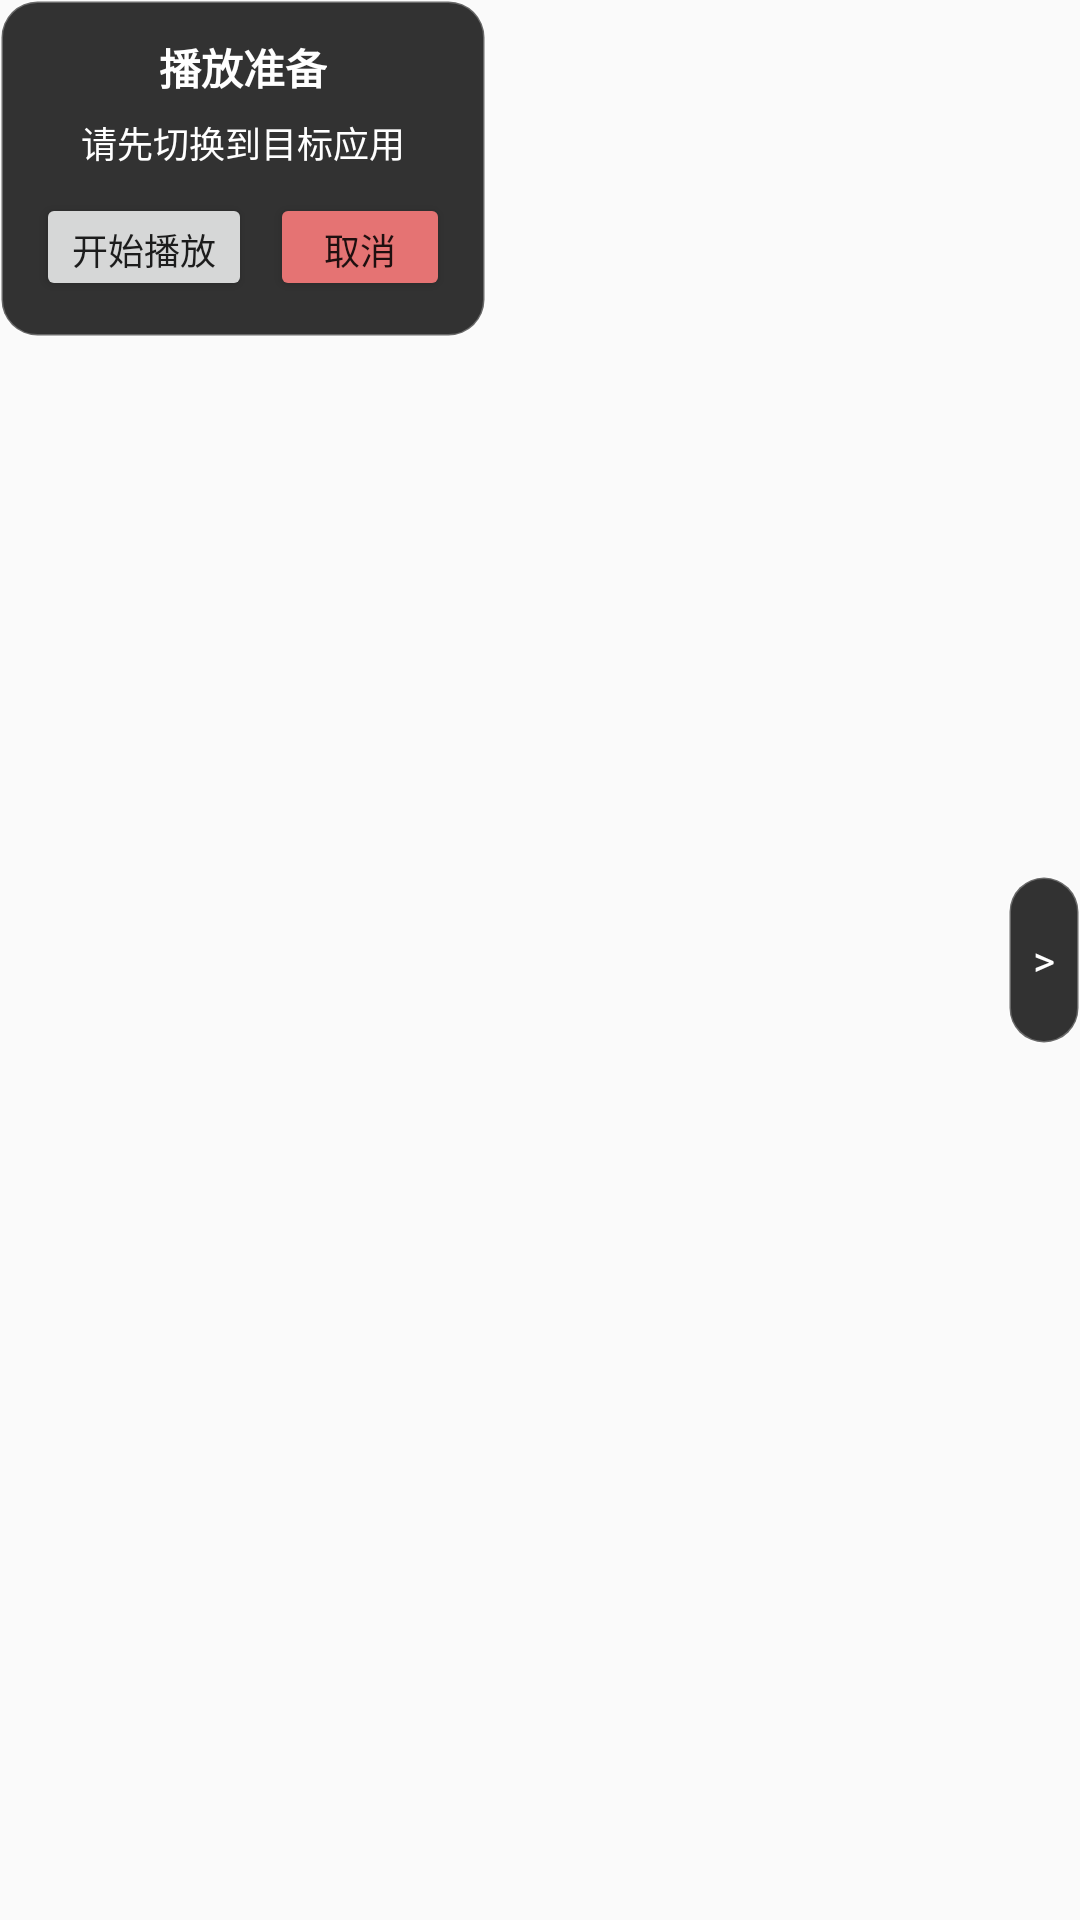

Layout XML and referenced resources for this Android screen:
<!-- AndroidManifest.xml: application theme Theme.ScreenPalAndroid -->
<!-- res/layout/floating_playback_control.xml -->
<?xml version="1.0" encoding="utf-8"?>
<FrameLayout xmlns:android="http://schemas.android.com/apk/res/android"
    android:layout_width="wrap_content"
    android:layout_height="wrap_content">

    <LinearLayout
        android:id="@+id/contentContainer"
        android:layout_width="wrap_content"
        android:layout_height="wrap_content"
        android:orientation="vertical"
        android:background="@drawable/recording_control_bg"
        android:padding="12dp"
        android:gravity="center">

        
        <LinearLayout
            android:id="@+id/layoutReady"
            android:layout_width="wrap_content"
            android:layout_height="wrap_content"
            android:orientation="vertical"
            android:gravity="center">

            <TextView
                android:id="@+id/tvReadyTitle"
                android:layout_width="wrap_content"
                android:layout_height="wrap_content"
                android:text="播放准备"
                android:textColor="@android:color/white"
                android:textSize="14sp"
                android:textStyle="bold"
                android:layout_marginBottom="6dp" />

            <TextView
                android:id="@+id/tvReadyHint"
                android:layout_width="wrap_content"
                android:layout_height="wrap_content"
                android:text="请先切换到目标应用"
                android:textColor="@android:color/white"
                android:textSize="12sp"
                android:layout_marginBottom="8dp" />

            <LinearLayout
                android:layout_width="wrap_content"
                android:layout_height="wrap_content"
                android:orientation="horizontal"
                android:gravity="center">

                <Button
                    android:id="@+id/btnStartPlayback"
                    android:layout_width="wrap_content"
                    android:layout_height="36dp"
                    android:text="开始播放"
                    android:textSize="12sp"
                    android:minWidth="72dp"
                    android:paddingStart="12dp"
                    android:paddingEnd="12dp"
                    android:layout_marginEnd="6dp" />

                <Button
                    android:id="@+id/btnCancelReady"
                    android:layout_width="wrap_content"
                    android:layout_height="36dp"
                    android:text="取消"
                    android:textSize="12sp"
                    android:minWidth="60dp"
                    android:paddingStart="12dp"
                    android:paddingEnd="12dp"
                    android:backgroundTint="#E57373" />
            </LinearLayout>
        </LinearLayout>

        
        <LinearLayout
            android:id="@+id/layoutPlaying"
            android:layout_width="wrap_content"
            android:layout_height="wrap_content"
            android:orientation="vertical"
            android:gravity="center"
            android:visibility="gone">

            <TextView
                android:id="@+id/tvPlayingTitle"
                android:layout_width="wrap_content"
                android:layout_height="wrap_content"
                android:text="播放中"
                android:textSize="14sp"
                android:textStyle="bold"
                android:textColor="@android:color/white"
                android:layout_marginBottom="4dp" />

            <LinearLayout
                android:layout_width="wrap_content"
                android:layout_height="wrap_content"
                android:orientation="horizontal"
                android:gravity="center">

                <Button
                    android:id="@+id/btnPauseResume"
                    android:layout_width="wrap_content"
                    android:layout_height="36dp"
                    android:text="暂停"
                    android:textSize="12sp"
                    android:minWidth="60dp"
                    android:paddingStart="12dp"
                    android:paddingEnd="12dp"
                    android:layout_marginEnd="8dp" />

                <Button
                    android:id="@+id/btnStopPlayback"
                    android:layout_width="wrap_content"
                    android:layout_height="36dp"
                    android:text="终止"
                    android:textSize="12sp"
                    android:minWidth="60dp"
                    android:paddingStart="12dp"
                    android:paddingEnd="12dp"
                    android:backgroundTint="#E57373" />
            </LinearLayout>
        </LinearLayout>
    </LinearLayout>

    <TextView
        android:id="@+id/playbackHandle"
        android:layout_width="24dp"
        android:layout_height="56dp"
        android:layout_gravity="end|center_vertical"
        android:background="@drawable/recording_control_bg"
        android:gravity="center"
        android:text=">"
        android:textColor="@android:color/white"
        android:textSize="14sp" />

</FrameLayout>
<!-- resources referenced by this layout -->
<resources>
  <!-- drawable recording_control_bg (drawable) -->
  <?xml version="1.0" encoding="utf-8"?>
  <shape xmlns:android="http://schemas.android.com/apk/res/android"
      android:shape="rectangle">
      
      <solid android:color="#CC000000" />
      
      <corners android:radius="12dp" />
      
      <stroke
          android:width="1dp"
          android:color="#44FFFFFF" />
  </shape>
  <style name="Theme.ScreenPalAndroid" parent="Theme.AppCompat.Light.NoActionBar" />
</resources>
